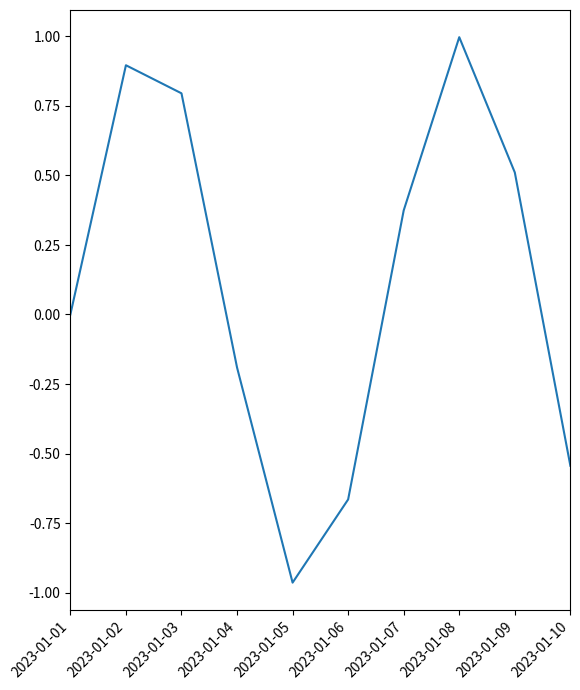

Python code for this plot:
import matplotlib.pyplot as plt
import matplotlib.dates as mdates
import pandas as pd
import numpy as np

# Create a date range
start_date = "2023-01-01"
end_date = "2023-01-10"
dates = pd.date_range(start=start_date, end=end_date, freq="D")
y = np.sin(np.linspace(0, 10, len(dates)))

# Desired pixels per tick (e.g., 100 pixels between each tick)
desired_pixel_distance = 100

# Calculate figure size
dpi = 100  # Dots per inch for the figure
num_ticks = len(dates)  # Number of ticks equals the number of dates in the range
figure_width_in_pixels = num_ticks * desired_pixel_distance
figure_width_in_inches = figure_width_in_pixels / dpi

# Create the figure and axis
fig, ax = plt.subplots(figsize=(figure_width_in_inches, 10), dpi=dpi)

# Plot the data
ax.plot(dates, y)

# Set major ticks to be one day apart using a DayLocator
ax.xaxis.set_major_locator(mdates.DayLocator(interval=1))

# Format the ticks as dates
ax.xaxis.set_major_formatter(mdates.DateFormatter('%Y-%m-%d'))

# Optionally, rotate and align the tick labels
plt.xticks(rotation=45, ha="right")

plt.xlim([min(dates), max(dates)])




# Adjust layout to ensure labels fit
plt.tight_layout()

ax.set_position([0.5, 0.6, 0.5, 0.6])


# Display the plot
plt.savefig('test.jpg')
